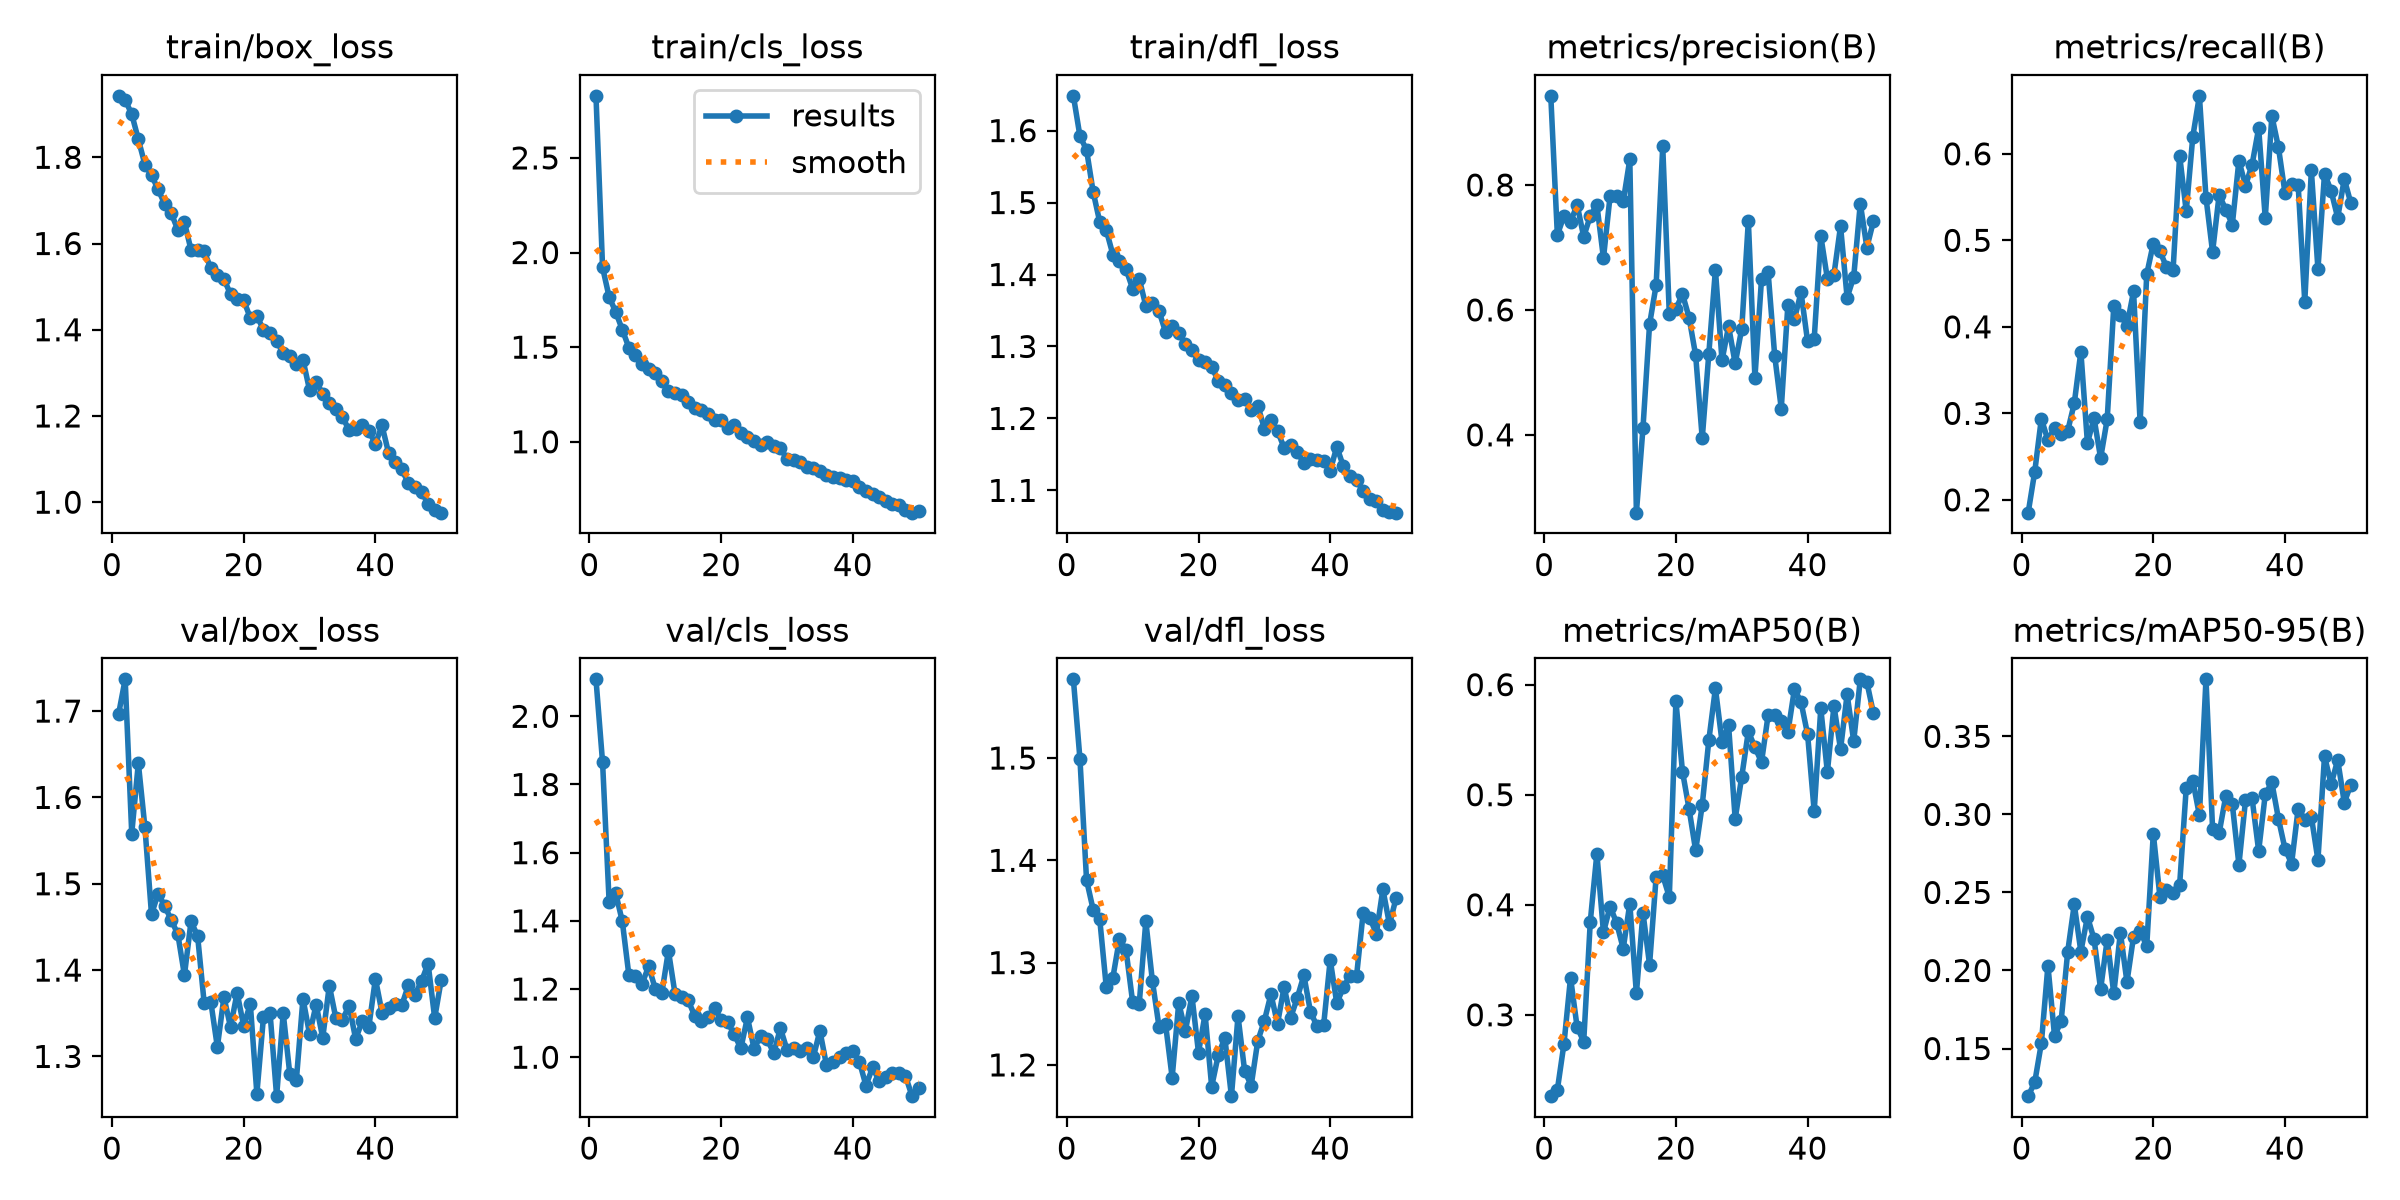

Values plotted in this chart, from the file beside it:
epoch, time, train/box_loss, train/cls_loss, train/dfl_loss, metrics/precision(B), metrics/recall(B), metrics/mAP50(B), metrics/mAP50-95(B), val/box_loss, val/cls_loss, val/dfl_loss, lr/pg0, lr/pg1, lr/pg2
1, 134.8, 1.943, 2.828, 1.648, 0.9427, 0.1852, 0.2261, 0.1195, 1.696, 2.108, 1.577, 0.0003694, 0.0003694, 0.0003694
2, 233.4, 1.933, 1.921, 1.592, 0.7199, 0.2326, 0.2319, 0.1285, 1.737, 1.865, 1.499, 0.0007251, 0.0007251, 0.0007251
3, 329.3, 1.9, 1.765, 1.573, 0.7507, 0.2939, 0.2735, 0.1533, 1.558, 1.454, 1.381, 0.001066, 0.001066, 0.001066
4, 425.1, 1.841, 1.686, 1.515, 0.7405, 0.2687, 0.3338, 0.2031, 1.64, 1.481, 1.352, 0.001045, 0.001045, 0.001045
5, 520.5, 1.783, 1.592, 1.473, 0.7685, 0.2834, 0.2888, 0.1581, 1.565, 1.398, 1.343, 0.001023, 0.001023, 0.001023
6, 615.9, 1.759, 1.497, 1.462, 0.7171, 0.2756, 0.2756, 0.1673, 1.465, 1.24, 1.276, 0.001001, 0.001001, 0.001001
7, 711.2, 1.725, 1.456, 1.428, 0.7504, 0.2796, 0.3847, 0.212, 1.489, 1.237, 1.285, 0.000979, 0.000979, 0.000979
8, 808.8, 1.692, 1.413, 1.418, 0.7683, 0.3116, 0.4465, 0.2423, 1.474, 1.216, 1.323, 0.000957, 0.000957, 0.000957
9, 904.4, 1.67, 1.383, 1.407, 0.6828, 0.3713, 0.3748, 0.2121, 1.458, 1.266, 1.312, 0.000935, 0.000935, 0.000935
10, 1001, 1.631, 1.366, 1.38, 0.7817, 0.2655, 0.3983, 0.2344, 1.441, 1.201, 1.261, 0.000913, 0.000913, 0.000913
11, 1099, 1.65, 1.32, 1.394, 0.7829, 0.2946, 0.3835, 0.2202, 1.394, 1.188, 1.26, 0.000891, 0.000891, 0.000891
12, 1195, 1.585, 1.268, 1.356, 0.7736, 0.2482, 0.3601, 0.188, 1.456, 1.312, 1.34, 0.000869, 0.000869, 0.000869
13, 1291, 1.585, 1.258, 1.361, 0.8408, 0.2932, 0.4011, 0.2197, 1.44, 1.186, 1.282, 0.000847, 0.000847, 0.000847
14, 1387, 1.582, 1.245, 1.349, 0.2754, 0.4239, 0.3194, 0.1853, 1.362, 1.176, 1.237, 0.000825, 0.000825, 0.000825
15, 1482, 1.543, 1.208, 1.32, 0.4109, 0.4135, 0.3927, 0.2242, 1.364, 1.167, 1.24, 0.000803, 0.000803, 0.000803
16, 1578, 1.527, 1.179, 1.329, 0.5769, 0.4012, 0.3456, 0.1926, 1.311, 1.121, 1.188, 0.000781, 0.000781, 0.000781
17, 1674, 1.517, 1.168, 1.319, 0.6398, 0.441, 0.4255, 0.2217, 1.369, 1.107, 1.261, 0.000759, 0.000759, 0.000759
18, 1770, 1.483, 1.148, 1.303, 0.8618, 0.2896, 0.4266, 0.2254, 1.334, 1.119, 1.233, 0.000737, 0.000737, 0.000737
19, 113.6, 1.471, 1.114, 1.295, 0.5928, 0.4607, 0.407, 0.2155, 1.374, 1.144, 1.267, 0.000715, 0.000715, 0.000715
20, 211.6, 1.468, 1.114, 1.281, 0.6015, 0.4963, 0.585, 0.2877, 1.335, 1.11, 1.212, 0.000693, 0.000693, 0.000693
21, 311.4, 1.428, 1.075, 1.279, 0.6254, 0.4876, 0.521, 0.2474, 1.361, 1.102, 1.25, 0.000671, 0.000671, 0.000671
22, 408.8, 1.433, 1.088, 1.272, 0.5877, 0.4691, 0.487, 0.2516, 1.257, 1.067, 1.179, 0.000649, 0.000649, 0.000649
23, 506.4, 1.399, 1.046, 1.252, 0.5274, 0.4653, 0.4493, 0.2497, 1.345, 1.026, 1.21, 0.000627, 0.000627, 0.000627
24, 604, 1.392, 1.024, 1.246, 0.3943, 0.5979, 0.4907, 0.2549, 1.35, 1.117, 1.226, 0.0006051, 0.0006051, 0.0006051
25, 701.9, 1.374, 1.006, 1.235, 0.5301, 0.5336, 0.5495, 0.3169, 1.254, 1.025, 1.169, 0.0005831, 0.0005831, 0.0005831
26, 800.1, 1.345, 0.9848, 1.226, 0.6641, 0.62, 0.5967, 0.3216, 1.35, 1.061, 1.248, 0.0005611, 0.0005611, 0.0005611
27, 898.4, 1.339, 0.9962, 1.227, 0.5191, 0.667, 0.5483, 0.2995, 1.28, 1.052, 1.194, 0.0005391, 0.0005391, 0.0005391
28, 996.3, 1.321, 0.976, 1.212, 0.5739, 0.5494, 0.5631, 0.3865, 1.273, 1.012, 1.18, 0.0005171, 0.0005171, 0.0005171
29, 1094, 1.33, 0.9649, 1.218, 0.5143, 0.4865, 0.478, 0.2908, 1.367, 1.085, 1.223, 0.0004951, 0.0004951, 0.0004951
30, 1192, 1.26, 0.9106, 1.186, 0.5698, 0.5527, 0.5164, 0.2881, 1.326, 1.022, 1.243, 0.0004731, 0.0004731, 0.0004731
31, 1290, 1.279, 0.9024, 1.198, 0.7425, 0.5355, 0.5575, 0.3116, 1.36, 1.028, 1.269, 0.0004511, 0.0004511, 0.0004511
32, 1388, 1.252, 0.8926, 1.183, 0.4914, 0.5182, 0.5431, 0.3065, 1.321, 1.018, 1.24, 0.0004291, 0.0004291, 0.0004291
33, 1485, 1.23, 0.8649, 1.159, 0.6495, 0.5922, 0.5296, 0.2678, 1.382, 1.028, 1.276, 0.0004071, 0.0004071, 0.0004071
34, 1583, 1.216, 0.8601, 1.162, 0.6607, 0.563, 0.5722, 0.309, 1.344, 0.9995, 1.246, 0.0003851, 0.0003851, 0.0003851
35, 1680, 1.198, 0.8447, 1.153, 0.5269, 0.5875, 0.5726, 0.3103, 1.343, 1.078, 1.266, 0.0003631, 0.0003631, 0.0003631
36, 1778, 1.167, 0.822, 1.138, 0.4421, 0.6297, 0.567, 0.2766, 1.359, 0.9769, 1.288, 0.0003411, 0.0003411, 0.0003411
37, 1875, 1.169, 0.8115, 1.144, 0.6075, 0.5256, 0.5566, 0.3129, 1.32, 0.9855, 1.252, 0.0003191, 0.0003191, 0.0003191
38, 1973, 1.178, 0.8069, 1.142, 0.5854, 0.6439, 0.5959, 0.3205, 1.341, 0.9999, 1.238, 0.0002971, 0.0002971, 0.0002971
39, 2070, 1.165, 0.8004, 1.141, 0.6281, 0.6077, 0.5842, 0.2973, 1.334, 1.013, 1.239, 0.0002751, 0.0002751, 0.0002751
40, 2168, 1.135, 0.7945, 1.127, 0.5494, 0.5546, 0.5547, 0.2779, 1.39, 1.018, 1.303, 0.0002531, 0.0002531, 0.0002531
41, 2260, 1.178, 0.7608, 1.161, 0.5535, 0.5651, 0.485, 0.2685, 1.351, 0.9874, 1.26, 0.0002311, 0.0002311, 0.0002311
42, 2353, 1.114, 0.7385, 1.133, 0.7187, 0.5635, 0.5785, 0.3037, 1.356, 0.9164, 1.276, 0.0002091, 0.0002091, 0.0002091
43, 2446, 1.093, 0.7234, 1.12, 0.6501, 0.4288, 0.5205, 0.2967, 1.361, 0.9703, 1.287, 0.0001871, 0.0001871, 0.0001871
44, 2538, 1.076, 0.7074, 1.114, 0.6565, 0.5808, 0.5807, 0.2986, 1.359, 0.9299, 1.287, 0.0001651, 0.0001651, 0.0001651
45, 2631, 1.044, 0.6863, 1.099, 0.7341, 0.4667, 0.5413, 0.2708, 1.382, 0.9427, 1.348, 0.0001431, 0.0001431, 0.0001431
46, 2724, 1.035, 0.6721, 1.088, 0.6196, 0.5771, 0.5913, 0.3374, 1.371, 0.9548, 1.344, 0.0001211, 0.0001211, 0.0001211
47, 2816, 1.024, 0.6647, 1.085, 0.6528, 0.5573, 0.5487, 0.3192, 1.387, 0.9524, 1.328, 9.91012e-05, 9.91012e-05, 9.91012e-05
48, 2909, 0.9964, 0.6418, 1.073, 0.7703, 0.5261, 0.6048, 0.3349, 1.408, 0.9448, 1.372, 7.71034e-05, 7.71034e-05, 7.71034e-05
49, 3002, 0.981, 0.6255, 1.07, 0.6998, 0.5709, 0.6022, 0.3076, 1.344, 0.8857, 1.337, 5.51056e-05, 5.51056e-05, 5.51056e-05
50, 3094, 0.9757, 0.6366, 1.069, 0.7422, 0.5429, 0.574, 0.3191, 1.389, 0.9107, 1.363, 3.31078e-05, 3.31078e-05, 3.31078e-05
